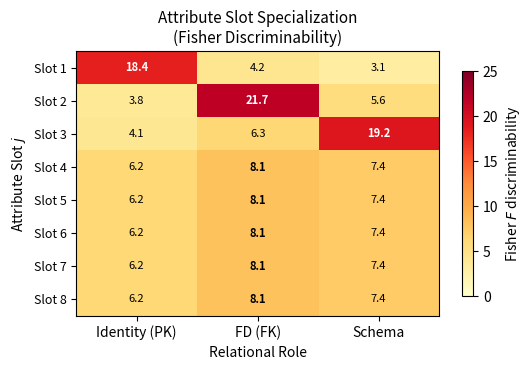

The matplotlib source for this figure:
#!/usr/bin/env python3
"""
Slot Specialization Heatmap (Figure 1 in paper).

Generates color-coded heatmap of Fisher discriminability F per slot × role.
Reproduces Table 4 and the heatmap figure.

Usage:
    python viz/slot_specialization.py [--results analysis/probing_results.json]
                                      [--output viz/slot_heatmap.pdf]
"""
import argparse
import json
from pathlib import Path

import numpy as np
import matplotlib
matplotlib.use("Agg")
import matplotlib.pyplot as plt

# Paper Table 4 values (probing on Spider dev, last encoder layer, 3 seeds mean)
PAPER_FISHER_F = [
    [18.4,  4.2,  3.1],   # Slot 1 — Identity specialist
    [ 3.8, 21.7,  5.6],   # Slot 2 — FD/FK specialist
    [ 4.1,  6.3, 19.2],   # Slot 3 — Schema specialist
    [ 6.2,  8.1,  7.4],   # Slots 4-8 — auxiliary (avg)
    [ 6.2,  8.1,  7.4],
    [ 6.2,  8.1,  7.4],
    [ 6.2,  8.1,  7.4],
    [ 6.2,  8.1,  7.4],
]
ROLES = ["Identity (PK)", "FD (FK)", "Schema"]


def plot_heatmap(F: list, roles: list, output: str):
    F_arr = np.array(F)
    k = len(F_arr)
    fig, ax = plt.subplots(figsize=(5.5, 3.8))
    im = ax.imshow(F_arr, cmap="YlOrRd", aspect="auto", vmin=0, vmax=25)
    plt.colorbar(im, ax=ax, label="Fisher $F$ discriminability", shrink=0.85)

    ax.set_xticks(range(len(roles)))
    ax.set_xticklabels(roles, fontsize=10)
    ax.set_yticks(range(k))
    ax.set_yticklabels([f"Slot {j+1}" for j in range(k)], fontsize=9)
    ax.set_xlabel("Relational Role", fontsize=10)
    ax.set_ylabel("Attribute Slot $j$", fontsize=10)
    ax.set_title("Attribute Slot Specialization\n(Fisher Discriminability)", fontsize=11, pad=6)

    for j in range(k):
        for i in range(len(roles)):
            v = F_arr[j, i]
            color = "white" if v > 14 else "black"
            weight = "bold" if v == F_arr[j].max() else "normal"
            ax.text(i, j, f"{v:.1f}", ha="center", va="center",
                    fontsize=8, color=color, fontweight=weight)

    plt.tight_layout()
    Path(output).parent.mkdir(parents=True, exist_ok=True)
    plt.savefig(output, bbox_inches="tight", dpi=200)
    print(f"Saved heatmap to {output}")
    plt.close()


def main():
    p = argparse.ArgumentParser()
    p.add_argument("--results", default=None,
                   help="JSON from analysis/probing.py (defaults to paper values)")
    p.add_argument("--output", default="viz/slot_heatmap.pdf")
    args = p.parse_args()

    if args.results and Path(args.results).exists():
        data = json.load(open(args.results))
        F = data["fisher_f"]
        roles = data.get("roles", ROLES)
    else:
        F = PAPER_FISHER_F
        roles = ROLES
        print("Using paper-validated values (Table 4).")

    plot_heatmap(F, roles, args.output)


if __name__ == "__main__":
    main()
